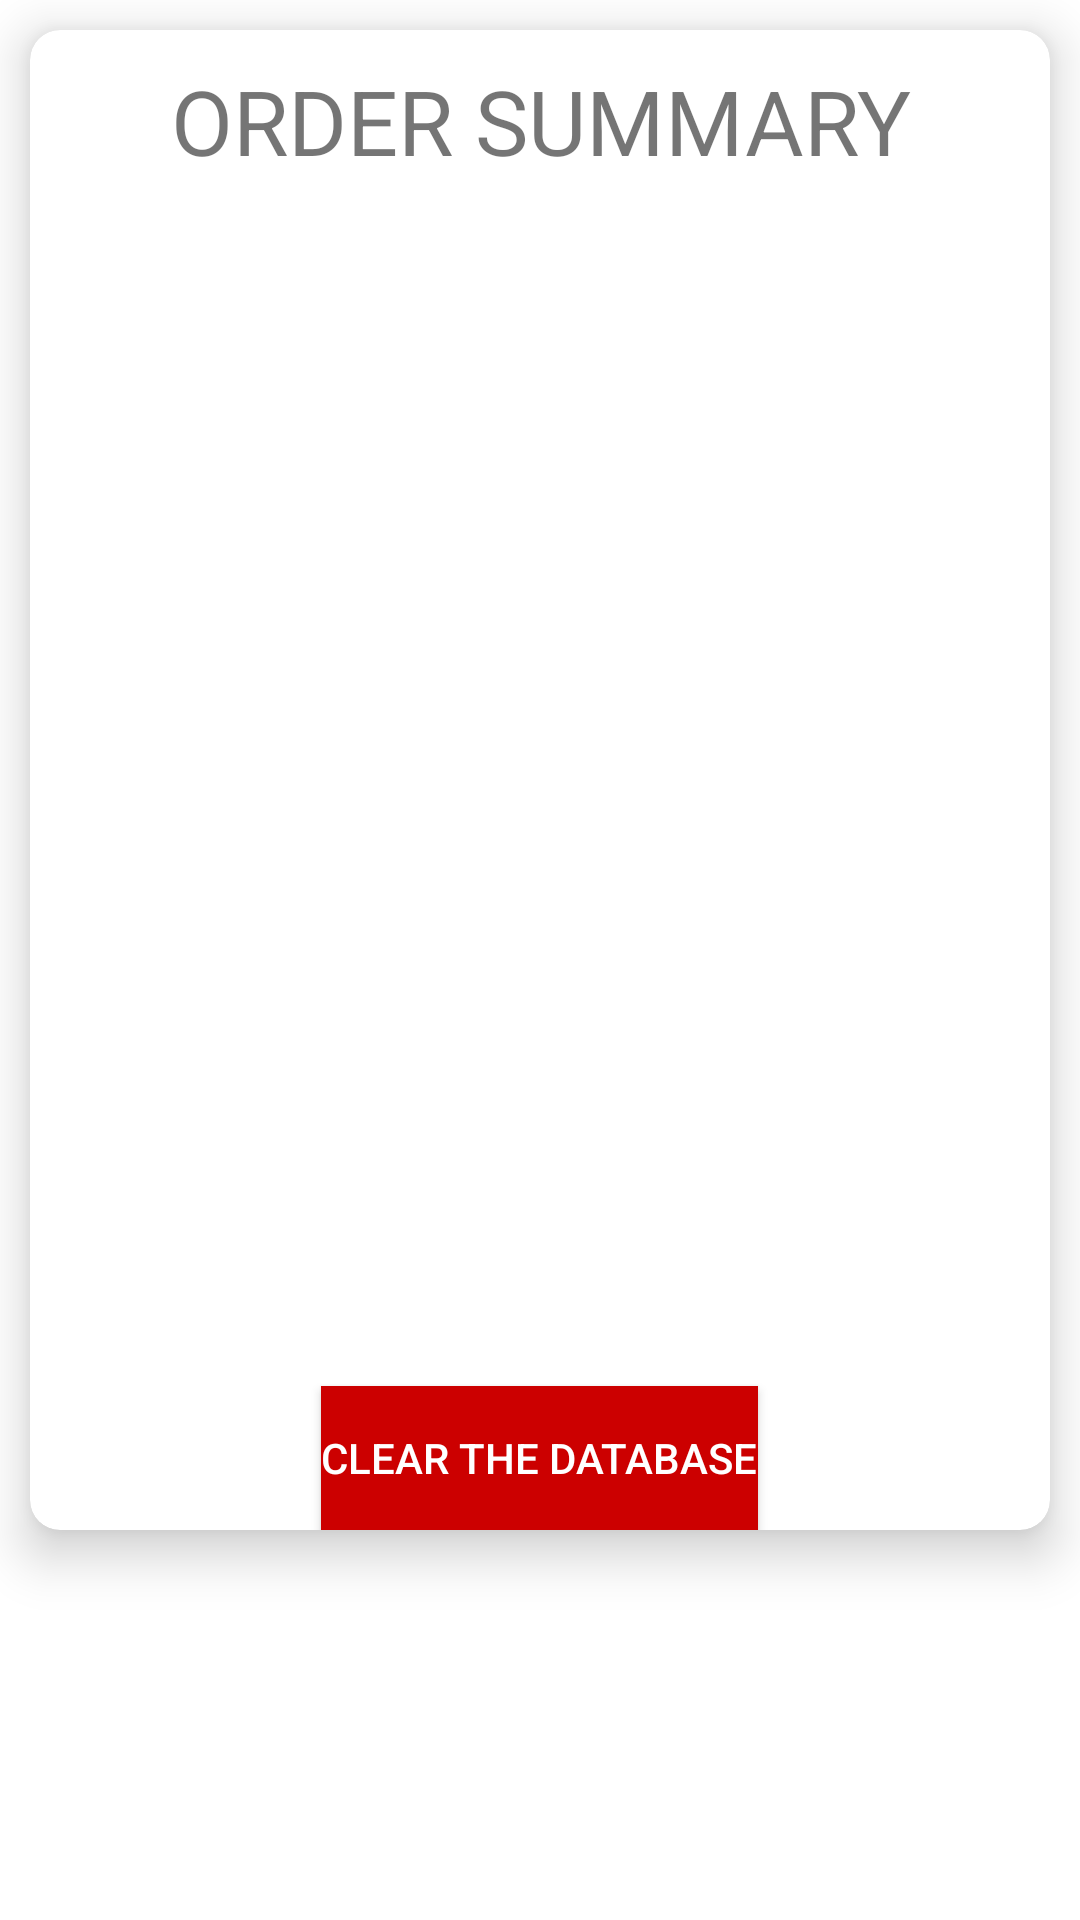

Android layout source for this screen:
<!-- AndroidManifest.xml: application theme Theme.Coffeelicious -->
<!-- res/layout/activity_summary.xml -->
<?xml version="1.0" encoding="utf-8"?>
<RelativeLayout xmlns:android="http://schemas.android.com/apk/res/android"
    xmlns:app="http://schemas.android.com/apk/res-auto"
    xmlns:tools="http://schemas.android.com/tools"
    android:layout_width="match_parent"
    android:layout_height="match_parent"
    tools:context=".SummaryActivity">

    <androidx.cardview.widget.CardView
        android:layout_width="match_parent"
        android:layout_height="500dp"
        app:cardCornerRadius="10dp"
        app:cardElevation="10dp"
        android:layout_margin="10dp"
        >

        <RelativeLayout
            android:layout_width="match_parent"
            android:layout_height="match_parent">

            <TextView
                android:layout_width="match_parent"
                android:layout_height="wrap_content"
                android:gravity="center"
                android:layout_marginTop="10dp"
                android:textSize="30sp"
                android:id="@+id/orderSummary"
                android:text="@string/order_summary"/>



            <ListView
                android:layout_width="match_parent"
                android:paddingTop="40dp"
                android:layout_height="match_parent"
                android:id="@+id/list"/>

            <Button
                android:layout_width="wrap_content"
                android:layout_height="wrap_content"
                android:layout_marginRight="30dp"
                android:layout_marginLeft="30dp"
                android:layout_centerInParent="true"
                android:text="@string/clear_the_database"
                android:textColor="@android:color/white"
                android:background="@android:color/holo_red_dark"
                android:id="@+id/clearthedatabase"
                android:layout_alignParentBottom="true"/>
        </RelativeLayout>


    </androidx.cardview.widget.CardView>

</RelativeLayout>
<!-- resources referenced by this layout -->
<resources>
  <string name="clear_the_database">Clear The DATABASE</string>
  <string name="order_summary">ORDER SUMMARY</string>
  <style name="Theme.Coffeelicious" parent="Theme.MaterialComponents.DayNight.DarkActionBar">
          
          <item name="colorPrimary">@color/purple_500</item>
          <item name="colorPrimaryVariant">@color/purple_700</item>
          <item name="colorOnPrimary">@color/white</item>
          
          <item name="colorSecondary">@color/teal_200</item>
          <item name="colorSecondaryVariant">@color/teal_700</item>
          <item name="colorOnSecondary">@color/black</item>
          
          <item name="android:statusBarColor" tools:targetApi="l">?attr/colorPrimaryVariant</item>
          
      </style>
  <!-- not gathered from this repository: default colours our renderer supplied (Android Studio template values) -->
  <color name="purple_500">#FF6200EE</color>
  <color name="purple_700">#FF3700B3</color>
  <color name="teal_200">#FF03DAC5</color>
  <color name="teal_700">#FF018786</color>
  <color name="black">#FF000000</color>
  <color name="white">#FFFFFFFF</color>
</resources>
